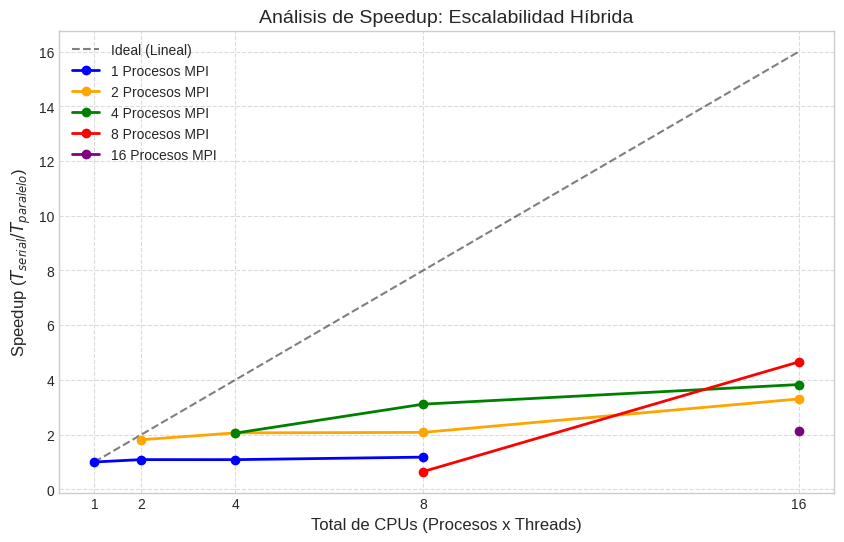
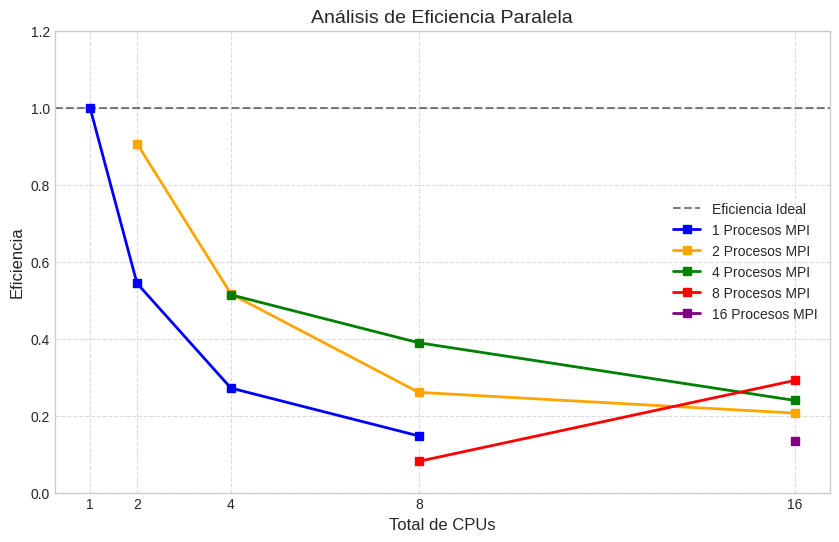
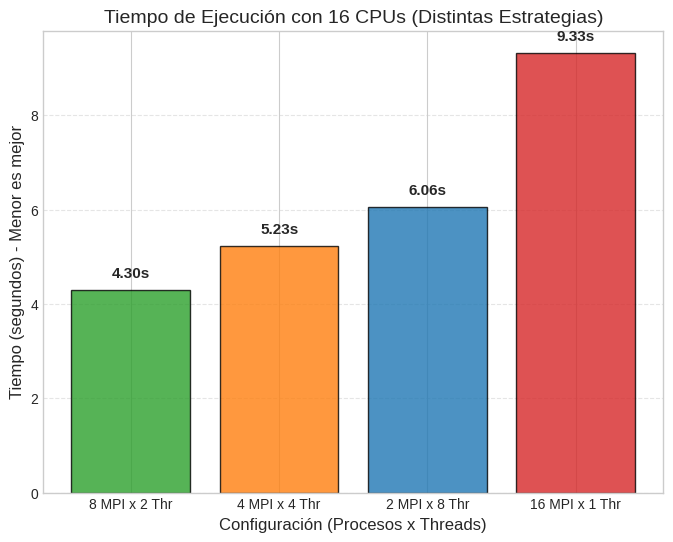
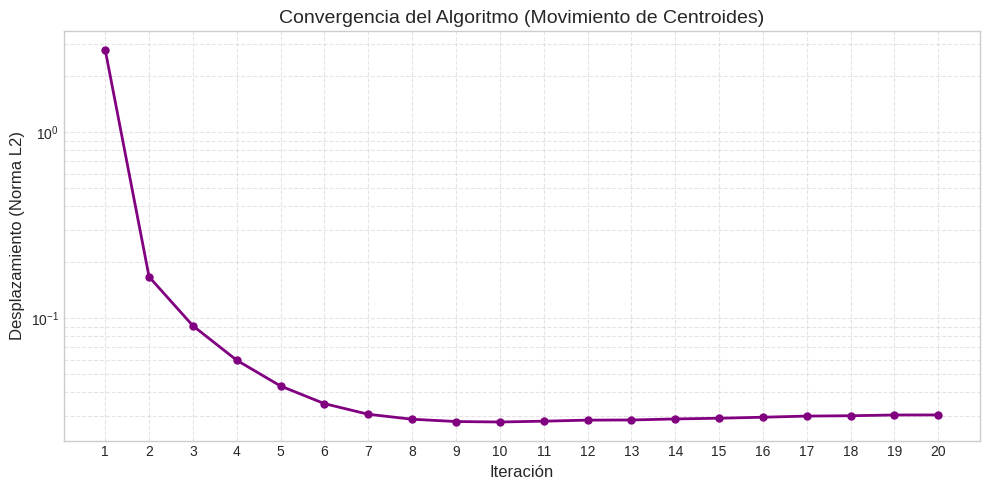

Here is the Python script that generated these plots, in order:
import matplotlib.pyplot as plt
import pandas as pd
import numpy as np

# 1. DATOS

# Datos de Tiempos de Ejecución
# MPI: Cantidad de procesos
# Threads: Cantidad de hilos por proceso
# Time: Tiempo en segundos
data = [
    # Config 0: 1 MPI (Saturación de memoria visible)
    {"MPI": 1, "Threads": 1, "Time": 20.0373},
    {"MPI": 1, "Threads": 2, "Time": 18.4311},
    {"MPI": 1, "Threads": 4, "Time": 18.4561},
    {"MPI": 1, "Threads": 8, "Time": 17.0160},
    
    # Config 1: 2 MPI
    {"MPI": 2, "Threads": 1, "Time": 11.0506},
    {"MPI": 2, "Threads": 2, "Time": 9.7073},
    {"MPI": 2, "Threads": 4, "Time": 9.6228},
    {"MPI": 2, "Threads": 8, "Time": 6.0641},
    
    # Config 2: 4 MPI
    {"MPI": 4, "Threads": 1, "Time": 9.7521},
    {"MPI": 4, "Threads": 2, "Time": 6.4358},
    {"MPI": 4, "Threads": 4, "Time": 5.2305},
    
    # Config 3: 8 MPI (El ganador está aquí)
    {"MPI": 8, "Threads": 1, "Time": 30.8541},
    {"MPI": 8, "Threads": 2, "Time": 4.3006},
    
    # Config 4: 16 MPI (Sobrecarga de comunicación)
    {"MPI": 16, "Threads": 1, "Time": 9.3272}
]

# Datos de Convergencia (Iteración vs Movimiento)
convergence_values = [
    2.775545, 0.167440, 0.091300, 0.059599, 0.043317, 
    0.034831, 0.030537, 0.028728, 0.027918, 0.027764,
    0.028038, 0.028408, 0.028461, 0.028827, 0.029085,
    0.029447, 0.029867, 0.029995, 0.030271, 0.030295
]
iterations = list(range(1, len(convergence_values) + 1))

# 2. PROCESAMIENTO DE DATOS

df = pd.DataFrame(data)

# Calcular Total CPUs (Procesos x Threads)
df["Total_CPUs"] = df["MPI"] * df["Threads"]

# Crear etiquetas para los gráficos
df["Label"] = df["MPI"].astype(str) + " MPI x " + df["Threads"].astype(str) + " Thr"

# Calcular Speedup (Base: 1 MPI x 1 Thread)
t_base = df[(df["MPI"] == 1) & (df["Threads"] == 1)]["Time"].values[0]
df["Speedup"] = t_base / df["Time"]

# Calcular Eficiencia (Speedup / N_CPUs)
df["Efficiency"] = df["Speedup"] / df["Total_CPUs"]


# 3. GENERACIÓN DE GRÁFICOS


# Estilo general
plt.style.use('seaborn-v0_8-whitegrid')

# GRÁFICO 1: SPEEDUP
plt.figure(figsize=(10, 6))

# Línea ideal
plt.plot([1, 16], [1, 16], 'k--', label="Ideal (Lineal)", alpha=0.5)

# Series por Configuración MPI
colors = {1: 'blue', 2: 'orange', 4: 'green', 8: 'red', 16: 'purple'}
for mpi_procs in sorted(df["MPI"].unique()):
    subset = df[df["MPI"] == mpi_procs].sort_values("Total_CPUs")
    plt.plot(subset["Total_CPUs"], subset["Speedup"], 
             marker='o', linestyle='-', linewidth=2, 
             label=f"{mpi_procs} Procesos MPI", color=colors.get(mpi_procs))

plt.title("Análisis de Speedup: Escalabilidad Híbrida", fontsize=14)
plt.xlabel("Total de CPUs (Procesos x Threads)", fontsize=12)
plt.ylabel("Speedup ($T_{serial} / T_{paralelo}$)", fontsize=12)
plt.xticks([1, 2, 4, 8, 16])
plt.legend()
plt.grid(True, linestyle='--', alpha=0.7)
plt.savefig("grafico_speedup.png", dpi=300)
print("Generado: grafico_speedup.png")

# GRÁFICO 2: EFICIENCIA
plt.figure(figsize=(10, 6))

# Línea ideal (Eficiencia = 1.0)
plt.axhline(y=1.0, color='k', linestyle='--', label="Eficiencia Ideal", alpha=0.5)

for mpi_procs in sorted(df["MPI"].unique()):
    subset = df[df["MPI"] == mpi_procs].sort_values("Total_CPUs")
    plt.plot(subset["Total_CPUs"], subset["Efficiency"], 
             marker='s', linestyle='-', linewidth=2,
             label=f"{mpi_procs} Procesos MPI", color=colors.get(mpi_procs))

plt.title("Análisis de Eficiencia Paralela", fontsize=14)
plt.xlabel("Total de CPUs", fontsize=12)
plt.ylabel("Eficiencia", fontsize=12)
plt.xticks([1, 2, 4, 8, 16])
plt.ylim(0, 1.2)
plt.legend()
plt.grid(True, linestyle='--', alpha=0.7)
plt.savefig("grafico_eficiencia.png", dpi=300)
print("Generado: grafico_eficiencia.png")

# GRÁFICO 3: COMPARATIVA 16 CPUs (EL "MAX RESOURCE")
# Filtramos solo los casos donde se usan 16 CPUs en total
df_16 = df[df["Total_CPUs"] == 16].sort_values("Time", ascending=True)

plt.figure(figsize=(8, 6))
bars = plt.bar(df_16["Label"], df_16["Time"], 
               color=['#2ca02c', '#ff7f0e', '#1f77b4', '#d62728'], 
               alpha=0.8, edgecolor='black')

plt.title("Tiempo de Ejecución con 16 CPUs (Distintas Estrategias)", fontsize=14)
plt.ylabel("Tiempo (segundos) - Menor es mejor", fontsize=12)
plt.xlabel("Configuración (Procesos x Threads)", fontsize=12)
plt.grid(axis='y', linestyle='--', alpha=0.5)

# Añadir valor encima de las barras
for bar in bars:
    height = bar.get_height()
    plt.text(bar.get_x() + bar.get_width()/2., height + 0.2,
             f'{height:.2f}s', ha='center', va='bottom', fontsize=11, fontweight='bold')

plt.savefig("grafico_comparativa_16cpus.png", dpi=300)
print("Generado: grafico_comparativa_16cpus.png")

# GRÁFICO 4: CONVERGENCIA
plt.figure(figsize=(10, 5))
plt.plot(iterations, convergence_values, marker='o', color='purple', linestyle='-', linewidth=2, markersize=5)

plt.title("Convergencia del Algoritmo (Movimiento de Centroides)", fontsize=14)
plt.xlabel("Iteración", fontsize=12)
plt.ylabel("Desplazamiento (Norma L2)", fontsize=12)
plt.xticks(iterations)
plt.yscale('log') # Escala logarítmica para apreciar mejor el ajuste fino
plt.grid(True, which="both", linestyle='--', alpha=0.5)

plt.tight_layout()
plt.savefig("grafico_convergencia.png", dpi=300)
print("Generado: grafico_convergencia.png")